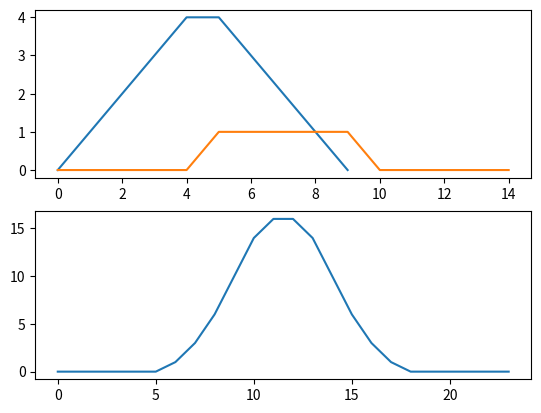
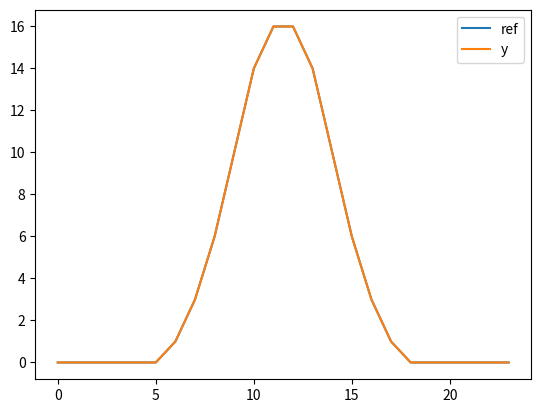

Python code for these plots, in order:
import numpy as np
import scipy.signal as sig
import matplotlib.pylab as plt

# build a triangle wave as input
x = np.append(np.arange(5),np.arange(5)[::-1])
# and a square wave as the filter
h = np.append(np.append(np.zeros(5),np.ones(5)),np.zeros(5))


# setup the figure with two subplots
fig = plt.figure(1)
ax1 = plt.subplot(211)
ax2 = plt.subplot(212)

# plot the signals in top subplot as a reference
ax1.plot(x)
ax1.plot(h)

# make zero buffer y
y = np.zeros(len(h)+len(x)-1)

def convolve(f, g, t):
    # this function represents the equation:
    # [f * g](t) = integral (from 0 to t) f(i)g(t-i) di
    output = 0
    for i in range(t):
        if i > t or i >= len(f) or t-i >= len(g):
            continue
        output += f[i] * g[t-i]
    return output

for n in range(len(y)):
    # do each step of the convolution here
    # and print each set of results in the 2nd subplot
    y[n] = convolve(x, h, n)
    ax2.clear()
    ax2.plot(y)
    plt.pause(.1)


# compute the convolution in time as the reference answer
ref = sig.convolve(x,h)
err = ref - y

# plot results
fig2 = plt.figure(2)
ax21 = plt.subplot(111)
ax21.plot(ref,label='ref')
ax21.plot(y,label='y')
ax21.legend()
plt.pause(.1)   # non blocking render
plt.show()      # blocking render
